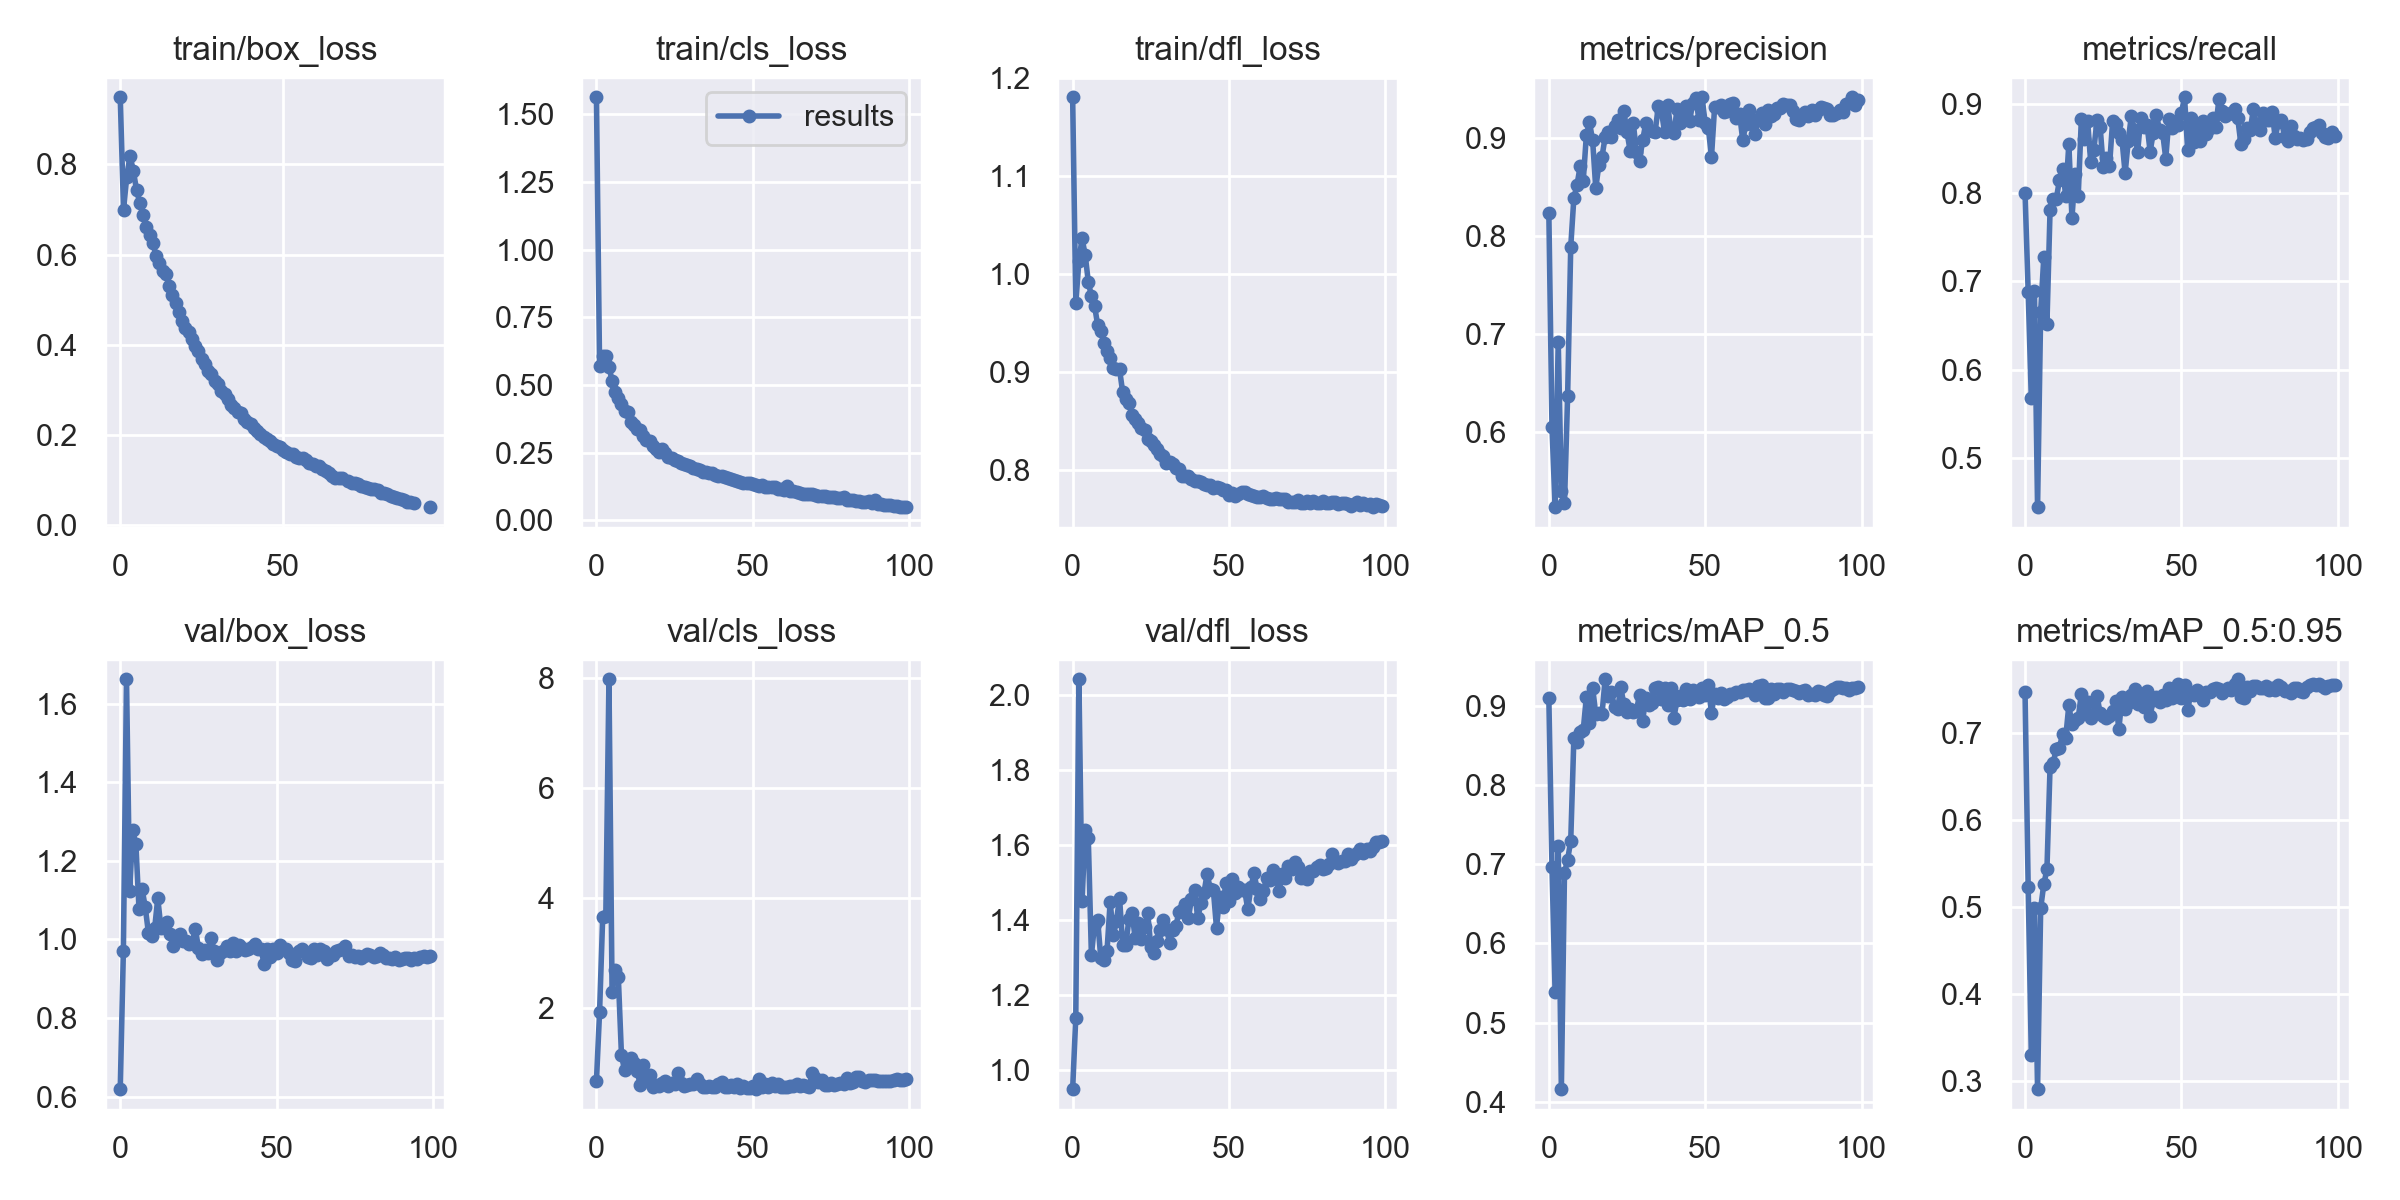

The data file committed next to this chart (first rows):
epoch, train/box_loss, train/cls_loss, train/dfl_loss, metrics/precision, metrics/recall, metrics/mAP_0.5, metrics/mAP_0.5:0.95, val/box_loss, val/cls_loss, val/dfl_loss, x/lr0, x/lr1, x/lr2
0, 0.9488, 1.563, 1.18, 0.8237, 0.8003, 0.9099, 0.7465, 0.6188, 0.6718, 0.9477, 0.07048, 0.00328, 0.00328
1, 0.6997, 0.5696, 0.9697, 0.6054, 0.6884, 0.6971, 0.523, 0.9701, 1.927, 1.138, 0.04042, 0.006547, 0.006547
2, 0.7728, 0.6062, 1.013, 0.5236, 0.5678, 0.538, 0.3306, 1.662, 3.653, 2.042, 0.01029, 0.009749, 0.009749
3, 0.8192, 0.6071, 1.036, 0.6922, 0.6888, 0.7232, 0.4989, 1.122, 3.675, 1.448, 0.009703, 0.009703, 0.009703
4, 0.7862, 0.5671, 1.02, 0.5396, 0.4448, 0.4159, 0.2911, 1.278, 7.975, 1.638, 0.009703, 0.009703, 0.009703
5, 0.7436, 0.5155, 0.9919, 0.5276, 0.6658, 0.6892, 0.4987, 1.242, 2.28, 1.617, 0.009604, 0.009604, 0.009604
6, 0.7142, 0.4753, 0.9768, 0.6366, 0.7275, 0.7055, 0.5264, 1.078, 2.693, 1.305, 0.009505, 0.009505, 0.009505
7, 0.6882, 0.4509, 0.9672, 0.789, 0.6516, 0.7299, 0.5433, 1.128, 2.553, 1.387, 0.009406, 0.009406, 0.009406
8, 0.661, 0.4307, 0.9477, 0.8387, 0.7808, 0.859, 0.6612, 1.082, 1.142, 1.4, 0.009307, 0.009307, 0.009307
9, 0.6426, 0.4027, 0.9416, 0.8518, 0.7935, 0.854, 0.6659, 1.018, 0.8624, 1.296, 0.009208, 0.009208, 0.009208
10, 0.6252, 0.3998, 0.929, 0.8708, 0.7936, 0.8673, 0.6815, 1.008, 1.035, 1.292, 0.009109, 0.009109, 0.009109
11, 0.5977, 0.364, 0.9215, 0.8562, 0.8143, 0.8697, 0.6827, 1.028, 1.088, 1.317, 0.00901, 0.00901, 0.00901
12, 0.5805, 0.3514, 0.9139, 0.9028, 0.8269, 0.9115, 0.6991, 1.105, 0.9947, 1.448, 0.008911, 0.008911, 0.008911
13, 0.5646, 0.3385, 0.9037, 0.9157, 0.797, 0.8782, 0.6945, 1.03, 0.8461, 1.358, 0.008812, 0.008812, 0.008812
14, 0.5563, 0.3331, 0.9028, 0.8974, 0.8556, 0.9228, 0.7316, 1.038, 0.606, 1.396, 0.008713, 0.008713, 0.008713
15, 0.5307, 0.3101, 0.9022, 0.8488, 0.7716, 0.8902, 0.7097, 1.044, 0.9655, 1.458, 0.008614, 0.008614, 0.008614
16, 0.5108, 0.2947, 0.879, 0.8726, 0.8219, 0.8917, 0.7147, 1.014, 0.698, 1.332, 0.008515, 0.008515, 0.008515
17, 0.4929, 0.2915, 0.8725, 0.8809, 0.7963, 0.8899, 0.7169, 0.9845, 0.7773, 1.334, 0.008416, 0.008416, 0.008416
18, 0.4736, 0.2745, 0.8682, 0.9006, 0.8832, 0.9338, 0.7449, 1.008, 0.5594, 1.401, 0.008317, 0.008317, 0.008317
19, 0.4522, 0.265, 0.8553, 0.9062, 0.8609, 0.9125, 0.7274, 1.015, 0.6056, 1.417, 0.008218, 0.008218, 0.008218
20, 0.4378, 0.2518, 0.8518, 0.9013, 0.8815, 0.9176, 0.7355, 0.9967, 0.5818, 1.35, 0.008119, 0.008119, 0.008119
21, 0.4275, 0.263, 0.8471, 0.9123, 0.8348, 0.8985, 0.7168, 0.9953, 0.6339, 1.391, 0.00802, 0.00802, 0.00802
22, 0.4128, 0.247, 0.8429, 0.9181, 0.8486, 0.8957, 0.7212, 0.9876, 0.6702, 1.35, 0.007921, 0.007921, 0.007921
23, 0.3972, 0.2349, 0.8404, 0.91, 0.8825, 0.9234, 0.7428, 0.9918, 0.5875, 1.381, 0.007822, 0.007822, 0.007822
24, 0.3851, 0.2292, 0.8316, 0.9271, 0.875, 0.9021, 0.7231, 1.027, 0.6344, 1.419, 0.007723, 0.007723, 0.007723
25, 0.3693, 0.2232, 0.8293, 0.9055, 0.8295, 0.8931, 0.7191, 0.9794, 0.6167, 1.326, 0.007624, 0.007624, 0.007624
26, 0.3569, 0.219, 0.8249, 0.8869, 0.839, 0.896, 0.7174, 0.9627, 0.8101, 1.31, 0.007525, 0.007525, 0.007525
27, 0.3418, 0.2101, 0.8208, 0.9151, 0.8299, 0.8921, 0.719, 0.974, 0.6417, 1.343, 0.007426, 0.007426, 0.007426
28, 0.3342, 0.2075, 0.8154, 0.8857, 0.8812, 0.8941, 0.7247, 0.9653, 0.5749, 1.371, 0.007327, 0.007327, 0.007327
29, 0.3197, 0.2037, 0.8135, 0.8769, 0.878, 0.9144, 0.7368, 1.003, 0.5906, 1.398, 0.007228, 0.007228, 0.007228
30, 0.3117, 0.2004, 0.8068, 0.8976, 0.8683, 0.8816, 0.7043, 0.9715, 0.6126, 1.375, 0.007129, 0.007129, 0.007129
31, 0.2972, 0.1925, 0.8082, 0.915, 0.8603, 0.9104, 0.7407, 0.9485, 0.6198, 1.339, 0.00703, 0.00703, 0.00703
32, 0.29, 0.1897, 0.8054, 0.9084, 0.8223, 0.9013, 0.728, 0.9658, 0.7033, 1.371, 0.006931, 0.006931, 0.006931
33, 0.2791, 0.186, 0.8013, 0.9069, 0.8589, 0.9043, 0.7342, 0.9705, 0.616, 1.382, 0.006832, 0.006832, 0.006832
34, 0.267, 0.1782, 0.8004, 0.9063, 0.8874, 0.9233, 0.744, 0.9828, 0.5578, 1.422, 0.006733, 0.006733, 0.006733
35, 0.2587, 0.1775, 0.7933, 0.9323, 0.8709, 0.924, 0.7499, 0.9707, 0.5552, 1.426, 0.006634, 0.006634, 0.006634
36, 0.2503, 0.1734, 0.7939, 0.9271, 0.8466, 0.9087, 0.7329, 0.9914, 0.5855, 1.443, 0.006535, 0.006535, 0.006535
37, 0.2478, 0.1745, 0.7936, 0.9062, 0.8843, 0.9223, 0.7438, 0.9705, 0.5549, 1.403, 0.006436, 0.006436, 0.006436
38, 0.2354, 0.1689, 0.7903, 0.9335, 0.8745, 0.9014, 0.7297, 0.9861, 0.5655, 1.456, 0.006337, 0.006337, 0.006337
39, 0.228, 0.1624, 0.7884, 0.9082, 0.8772, 0.9232, 0.7485, 0.9791, 0.6081, 1.479, 0.006238, 0.006238, 0.006238
40, 0.2237, 0.1634, 0.7881, 0.9048, 0.8467, 0.8854, 0.7198, 0.9737, 0.6598, 1.403, 0.006139, 0.006139, 0.006139
41, 0.216, 0.1583, 0.7878, 0.9293, 0.868, 0.9081, 0.7376, 0.9762, 0.5619, 1.444, 0.00604, 0.00604, 0.00604
42, 0.2092, 0.155, 0.7853, 0.9153, 0.8885, 0.9126, 0.7413, 0.9809, 0.5638, 1.472, 0.005941, 0.005941, 0.005941
43, 0.2011, 0.1524, 0.7845, 0.9259, 0.8707, 0.9082, 0.7355, 0.9881, 0.5979, 1.522, 0.005842, 0.005842, 0.005842
44, 0.1959, 0.1501, 0.784, 0.9323, 0.8677, 0.9219, 0.7439, 0.9756, 0.5628, 1.482, 0.005743, 0.005743, 0.005743
45, 0.1914, 0.1456, 0.7808, 0.9167, 0.8388, 0.9092, 0.7372, 0.976, 0.6214, 1.479, 0.005644, 0.005644, 0.005644
46, 0.1867, 0.1429, 0.7821, 0.9358, 0.8835, 0.9198, 0.7513, 0.9373, 0.5399, 1.378, 0.005545, 0.005545, 0.005545
47, 0.1787, 0.1381, 0.7814, 0.9407, 0.8737, 0.9173, 0.7397, 0.9767, 0.5829, 1.46, 0.005446, 0.005446, 0.005446
48, 0.1759, 0.1376, 0.7786, 0.918, 0.8803, 0.9117, 0.7426, 0.9543, 0.5397, 1.433, 0.005347, 0.005347, 0.005347
49, 0.1724, 0.137, 0.779, 0.9413, 0.8768, 0.9226, 0.7566, 0.9763, 0.5421, 1.499, 0.005248, 0.005248, 0.005248
50, 0.1669, 0.1343, 0.7745, 0.9148, 0.8906, 0.9146, 0.7402, 0.9666, 0.5771, 1.45, 0.005149, 0.005149, 0.005149
51, 0.1611, 0.1303, 0.7764, 0.9104, 0.9081, 0.9263, 0.7552, 0.9854, 0.5236, 1.509, 0.00505, 0.00505, 0.00505
52, 0.1567, 0.1267, 0.7731, 0.8803, 0.8484, 0.8916, 0.7261, 0.9759, 0.7048, 1.472, 0.004951, 0.004951, 0.004951
53, 0.1568, 0.1283, 0.7755, 0.9312, 0.8852, 0.9152, 0.7457, 0.9769, 0.5621, 1.487, 0.004852, 0.004852, 0.004852
54, 0.1518, 0.1243, 0.7774, 0.9315, 0.8575, 0.9104, 0.7437, 0.9665, 0.6196, 1.48, 0.004753, 0.004753, 0.004753
55, 0.1489, 0.1233, 0.777, 0.9336, 0.8778, 0.9158, 0.7498, 0.9479, 0.5625, 1.479, 0.004654, 0.004654, 0.004654
56, 0.1477, 0.1229, 0.7746, 0.9262, 0.8592, 0.909, 0.7434, 0.9461, 0.6301, 1.428, 0.004555, 0.004555, 0.004555
57, 0.1437, 0.1219, 0.7743, 0.9275, 0.8812, 0.911, 0.7373, 0.9711, 0.5773, 1.486, 0.004456, 0.004456, 0.004456
58, 0.1379, 0.1166, 0.7731, 0.9345, 0.867, 0.9149, 0.747, 0.9765, 0.6223, 1.524, 0.004357, 0.004357, 0.004357
59, 0.1347, 0.1136, 0.772, 0.936, 0.8737, 0.9149, 0.7465, 0.9676, 0.5673, 1.481, 0.004258, 0.004258, 0.004258
... 40 more rows
